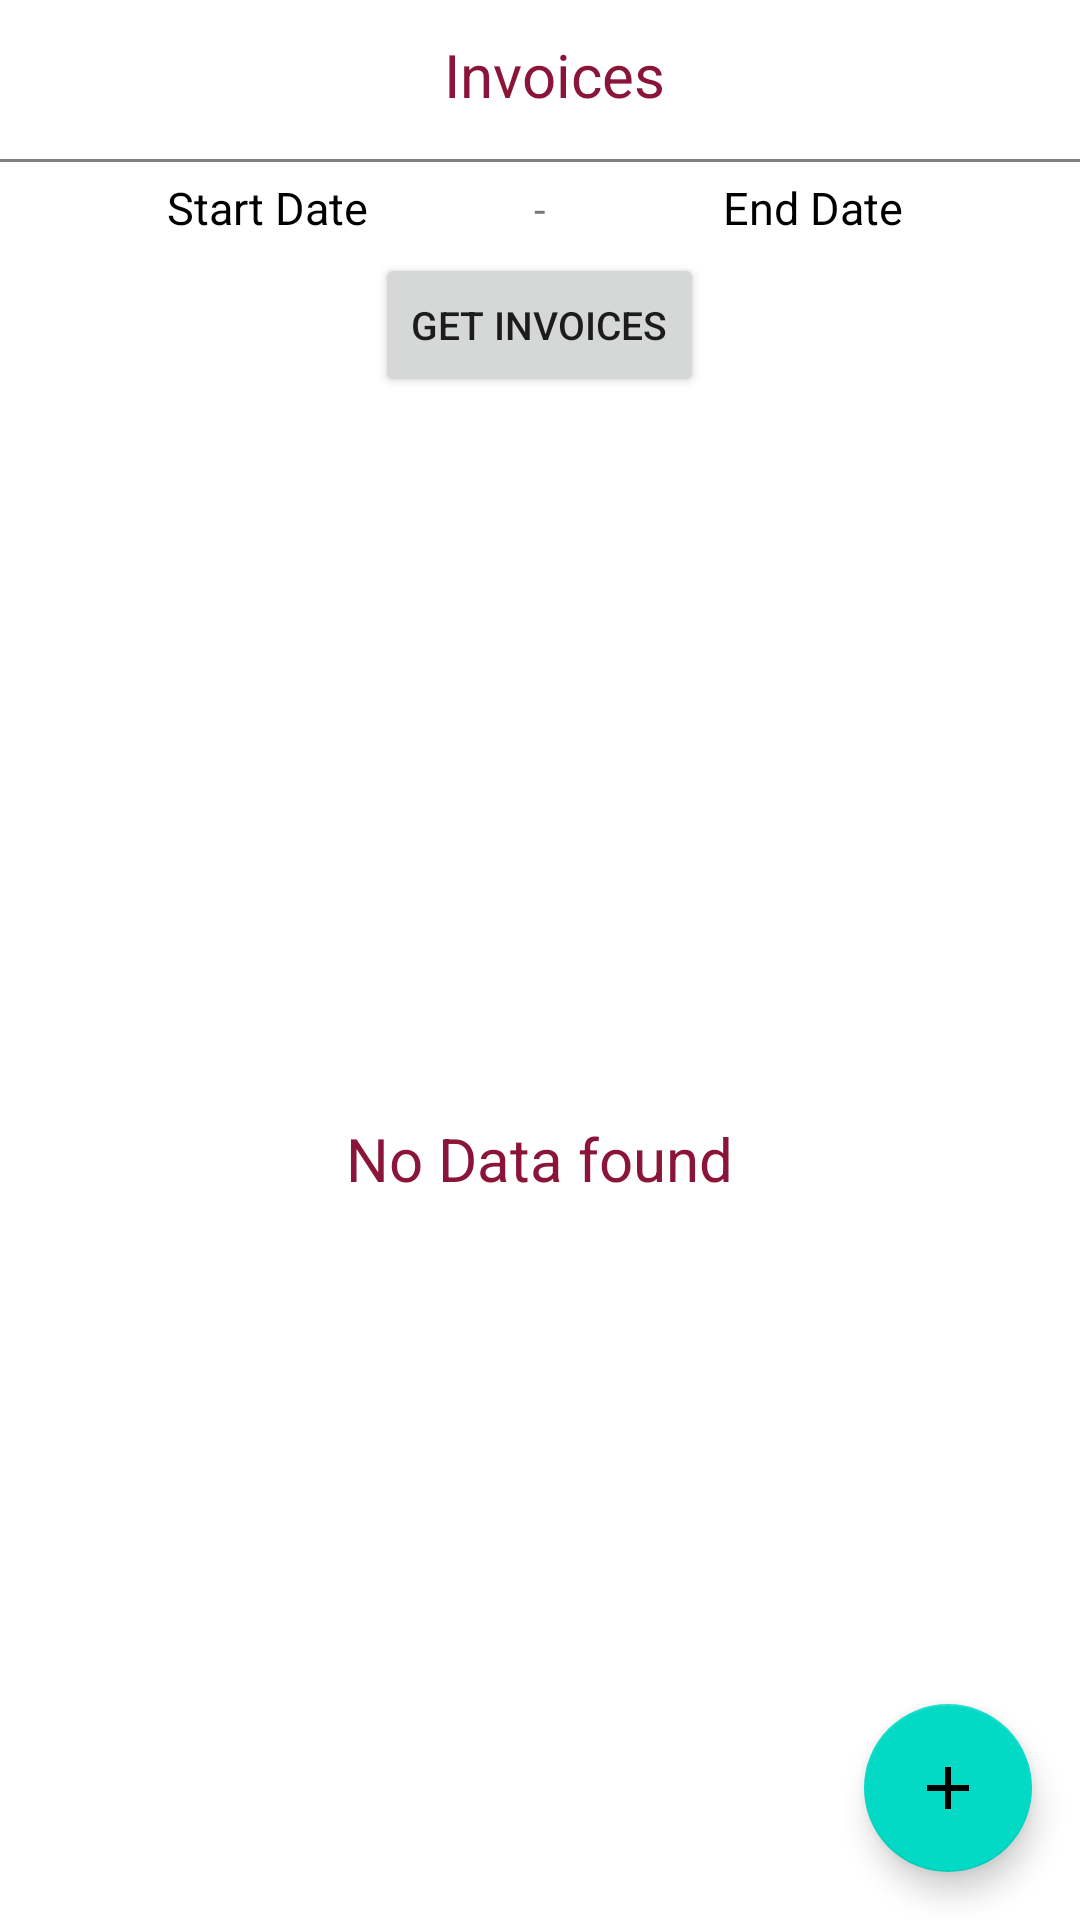

Reconstruct the res/layout file that produces this screen, plus the resources it refers to.
<!-- AndroidManifest.xml: application theme Theme.ShaAttarInvoice -->
<!-- res/layout/activity_invoice_history.xml -->
<?xml version="1.0" encoding="utf-8"?>
<LinearLayout xmlns:android="http://schemas.android.com/apk/res/android"
    xmlns:app="http://schemas.android.com/apk/res-auto"
    xmlns:tools="http://schemas.android.com/tools"
    android:id="@+id/main"
    android:layout_width="match_parent"
    android:layout_height="match_parent"
    android:orientation="vertical"
    tools:context=".activity.InvoiceHistoryActivity">

    <LinearLayout
        android:layout_width="match_parent"
        android:layout_height="wrap_content"
        android:layout_marginStart="10dp">

        <TextView
            android:id="@+id/invoice_history_back"
            android:layout_width="40dp"
            android:layout_height="40dp"
            android:layout_margin="5dp"
            android:layout_gravity="center_vertical"
            android:background="@drawable/ic_baseline_arrow_back_24" />

        <LinearLayout
            android:layout_width="match_parent"
            android:layout_height="match_parent"
            android:layout_marginEnd="50dp"
            android:gravity="center">

            <TextView
                android:layout_width="wrap_content"
                android:layout_height="wrap_content"
                android:text="Invoices"
                android:textColor="@color/app_color"
                android:textSize="20sp" />
        </LinearLayout>

    </LinearLayout>
    <View
        android:layout_width="match_parent"
        android:layout_height="1dp"
        android:layout_marginTop="3sp"
        android:alpha="0.5"
        android:background="@color/black" />

    <LinearLayout
        android:layout_width="match_parent"
        android:layout_height="wrap_content"
        android:id="@+id/invoice_history_filter_ll"
        android:orientation="vertical">

        <LinearLayout
            android:layout_width="match_parent"
            android:layout_height="wrap_content">

            <TextView
                android:id="@+id/invoice_history_start_date_tv"
                android:layout_width="0dp"
                android:layout_height="wrap_content"
                android:layout_weight="1"
                android:gravity="center"
                android:text="Start Date"
                android:textSize="15dp"
                android:padding="5sp"
                android:textColor="@android:color/black"
                android:clickable="true"
                android:focusable="true" />
            <TextView
                android:layout_width="wrap_content"
                android:layout_height="wrap_content"
                android:text="-"/>

            <TextView
                android:id="@+id/invoice_history_end_date_tv"
                android:layout_width="0dp"
                android:layout_height="wrap_content"
                android:layout_weight="1"
                android:gravity="center"
                android:text="End Date"
                android:textSize="15dp"
                android:padding="5sp"
                android:textColor="@android:color/black"
                android:clickable="true"
                android:focusable="true" />
        </LinearLayout>
        <Button
            android:id="@+id/invoice_history_search"
            android:layout_width="wrap_content"
            android:layout_height="wrap_content"
            android:layout_gravity="center"
            android:textSize="13sp"
            android:text="Get Invoices" />

    </LinearLayout>

    <FrameLayout
        android:layout_width="match_parent"
        android:layout_height="match_parent">

        
        <FrameLayout
            android:id="@+id/invoice_history_no_data_ll"
            android:layout_width="match_parent"
            android:layout_height="match_parent"
            android:gravity="center"
            android:orientation="vertical"
            android:visibility="visible">

            <TextView
                android:layout_width="wrap_content"
                android:layout_height="wrap_content"
                android:layout_gravity="center"
                android:text="No Data found"
                android:textColor="@color/app_color"
                android:textSize="20sp" />

        </FrameLayout>

        
        <FrameLayout
            android:id="@+id/invoice_history_data_ll"
            android:layout_width="match_parent"
            android:layout_height="match_parent">

            <LinearLayout
                android:layout_width="match_parent"
                android:layout_height="match_parent"
                android:layout_margin="3dp"
                android:orientation="vertical">

                <androidx.recyclerview.widget.RecyclerView
                    android:id="@+id/invoice_history_recyclerView"
                    android:layout_width="match_parent"
                    android:layout_height="wrap_content"
                    android:nestedScrollingEnabled="false"
                    android:layout_marginBottom="50sp"
                    android:overScrollMode="always" />

            </LinearLayout>

        </FrameLayout>

        <com.google.android.material.floatingactionbutton.FloatingActionButton
            android:id="@+id/invoice_history_export_fab"
            android:layout_width="wrap_content"
            android:layout_height="wrap_content"
            android:layout_gravity="bottom|end"
            android:layout_marginEnd="16dp"
            android:layout_marginBottom="80dp"
            android:visibility="gone"
            app:backgroundTint="@color/app_color"
            app:tint="@color/white"
            android:contentDescription="Export GST Report"
            android:src="@drawable/baseline_cloud_download_24" />

        <com.google.android.material.floatingactionbutton.FloatingActionButton
            android:id="@+id/invoice_history_add_fab"
            android:layout_width="wrap_content"
            android:layout_height="wrap_content"
            android:layout_gravity="bottom|end"
            android:layout_marginEnd="16dp"
            android:layout_marginBottom="16dp"
            android:contentDescription="Add Invoice"
            android:src="@drawable/ic_baseline_add_24" />

    </FrameLayout>
</LinearLayout>
<!-- resources referenced by this layout -->
<resources>
  <color name="app_color">#8B1538</color>
  <color name="black">#FF000000</color>
  <color name="white">#FFFFFFFF</color>
  <!-- drawable ic_baseline_add_24 (drawable) -->
  <vector android:height="24dp" android:tint="#26232A"
      android:viewportHeight="24" android:viewportWidth="24"
      android:width="24dp" xmlns:android="http://schemas.android.com/apk/res/android">
      <path android:fillColor="@android:color/white" android:pathData="M19,13h-6v6h-2v-6H5v-2h6V5h2v6h6v2z"/>
  </vector>
  <style name="Theme.ShaAttarInvoice" parent="Base.Theme.ShaAttarInvoice">
          
          <item name="android:forceDarkAllowed" tools:targetApi="q">false</item>
      </style>
  <style name="Base.Theme.ShaAttarInvoice" parent="Theme.MaterialComponents.Light.NoActionBar">
          
          
      </style>
</resources>
